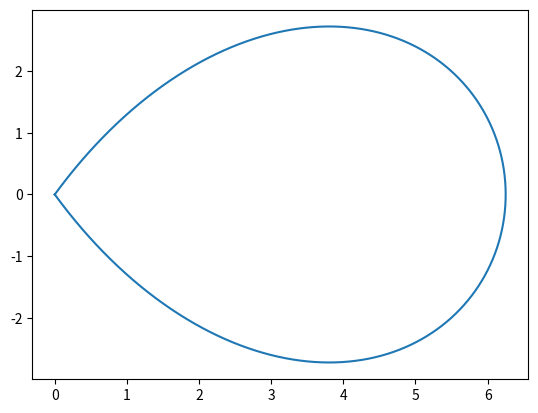

The matplotlib source for this figure:
from math import sin, cos, atan, pi, sqrt
import numpy as np
from numpy import linalg as LA
import matplotlib.pyplot as plt

del_t = 0.000001

time_elapsed = 0

gravity = 9.81

mu = 0.2

s_traveled_one = 17.9027136533 * 2

prev_v = None

def x(param):
	'''
	X-coordinate function of the parametric curve
	'''
	return 10 * (5/8) * cos(2 * param) * cos(param)

def y(param):
	'''
	Y-coordinate function of the parametric curve
	'''
	return 10 * sin(param) * cos(2 * param)

def xprime(param):
	'''
	First derivative of the X-coordinate function of the parametric curve
	'''
	return (25/4) * (-2 * sin(2 * param) * cos(param) - sin(param) * cos(2 * param))

def yprime(param):
	'''
	First derivative of the Y-coordinate function of the parametric curve
	'''
	return 10 * (-5 * cos(param) + 6 * (cos(param) ** 3))

def dsquaredydxsquared(param):
	'''
	Second derivative of the Y-coordinate with respect to the X-coordinate
	'''
	numerator = 128 * (3 * cos(4*param) - 13)
	denominator = 125 * (sin(param) + 3 * sin(3 * param)) ** 3
	return numerator / denominator

def slope(param):
	'''
	Slope of the parametric equation at point param.
	'''
	return yprime(param) / xprime(param)

def angle(param):
	'''
	Angle of the tangent vector on the curve at the point of the parameter
	'''

	angle = atan(slope(param))
	if x(param) == 0 and y(param) > 1:
		angle = pi/2

	elif x(param) == 0 and y(param) < 1:
		angle = 3 * pi/2

	elif x(param) < 0:

		angle += pi

	return angle

def norm(param):
	'''
	Finds the magnitude of the tangent vector at (x, y)
	'''
	return sqrt(xprime(param) ** 2 + yprime(param) ** 2)

def radius(param):
	'''
	Radius of curvature given at a specific point on the parametric curve
	'''
	return ((1 + slope(param) ** 2) ** (3/2)) / abs(dsquaredydxsquared(param))

def change_velocity(param, speed):
	'''
	Calculates a small change in velocity during the time period defined, del_t
	'''

	fn = (speed ** 2) / radius(param) + gravity * cos(angle(param))

	del_v = (gravity * sin(angle(param)) - fn * mu) * del_t

	speed += del_v

	return speed

def falls_off(param, v):
	if gravity * cos(angle(param)) > (v ** 2 / radius(param)) and param > 0:
		return True
	return False


def loop_once(initial_velocity):
	'''
	Main loop to model the motion of the object
	'''


	falls_off_track = False
	current_velocity = initial_velocity
	s = 0
	param = -pi/4
	time_elapsed = 0
	x1 = []
	y1 = []

	while (s < s_traveled_one and current_velocity > 0) and not falls_off_track:
		x1.append(x(param))
		y1.append(y(param))
		time_elapsed += del_t
		current_velocity = change_velocity(param, current_velocity)
		param = param + (current_velocity * del_t) / norm(param)
		s += current_velocity * del_t
		falls_off_track = falls_off(param, current_velocity)

		if param >= pi/4:
			param = -pi/4
			x1 = []
			y1 = []
	print("Initial velocity:", initial_velocity)
	print("Falls off track:", falls_off_track)
	print("Distance traveled:", s)
	print("Parameter value:", param)
	plt.plot(x1, y1)
	plt.show()
	return current_velocity
 
print("Final velocity:", loop_once(57.60143))
#velocity such that we travel around the loop once without falling off 57.60143 m/s
